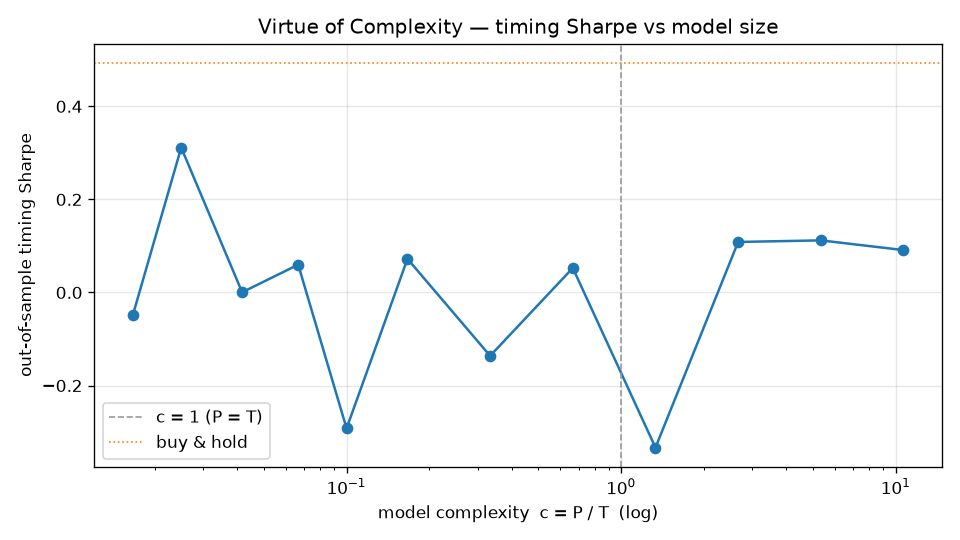

Source data for this figure (header and first rows):
P, complexity, timing_sharpe, oos_r2_%, timing_ann_%
2, 0.01667, -0.04821, -2.123, -0.7809
3, 0.025, 0.3115, -0.3137, 5.338
5, 0.04167, 0.0004569, -4.394, 0.007189
8, 0.06667, 0.05974, -5.06, 0.8891
12, 0.1, -0.292, -11.99, -4.622
20, 0.1667, 0.07226, -10.22, 1.188
40, 0.3333, -0.1362, -20.08, -2.227
80, 0.6667, 0.05265, -17.55, 0.8248
160, 1.333, -0.3334, -18.76, -5.459
320, 2.667, 0.1086, -6.165, 1.944
640, 5.333, 0.112, -3.986, 1.603
1280, 10.67, 0.09115, -3.182, 1.419
